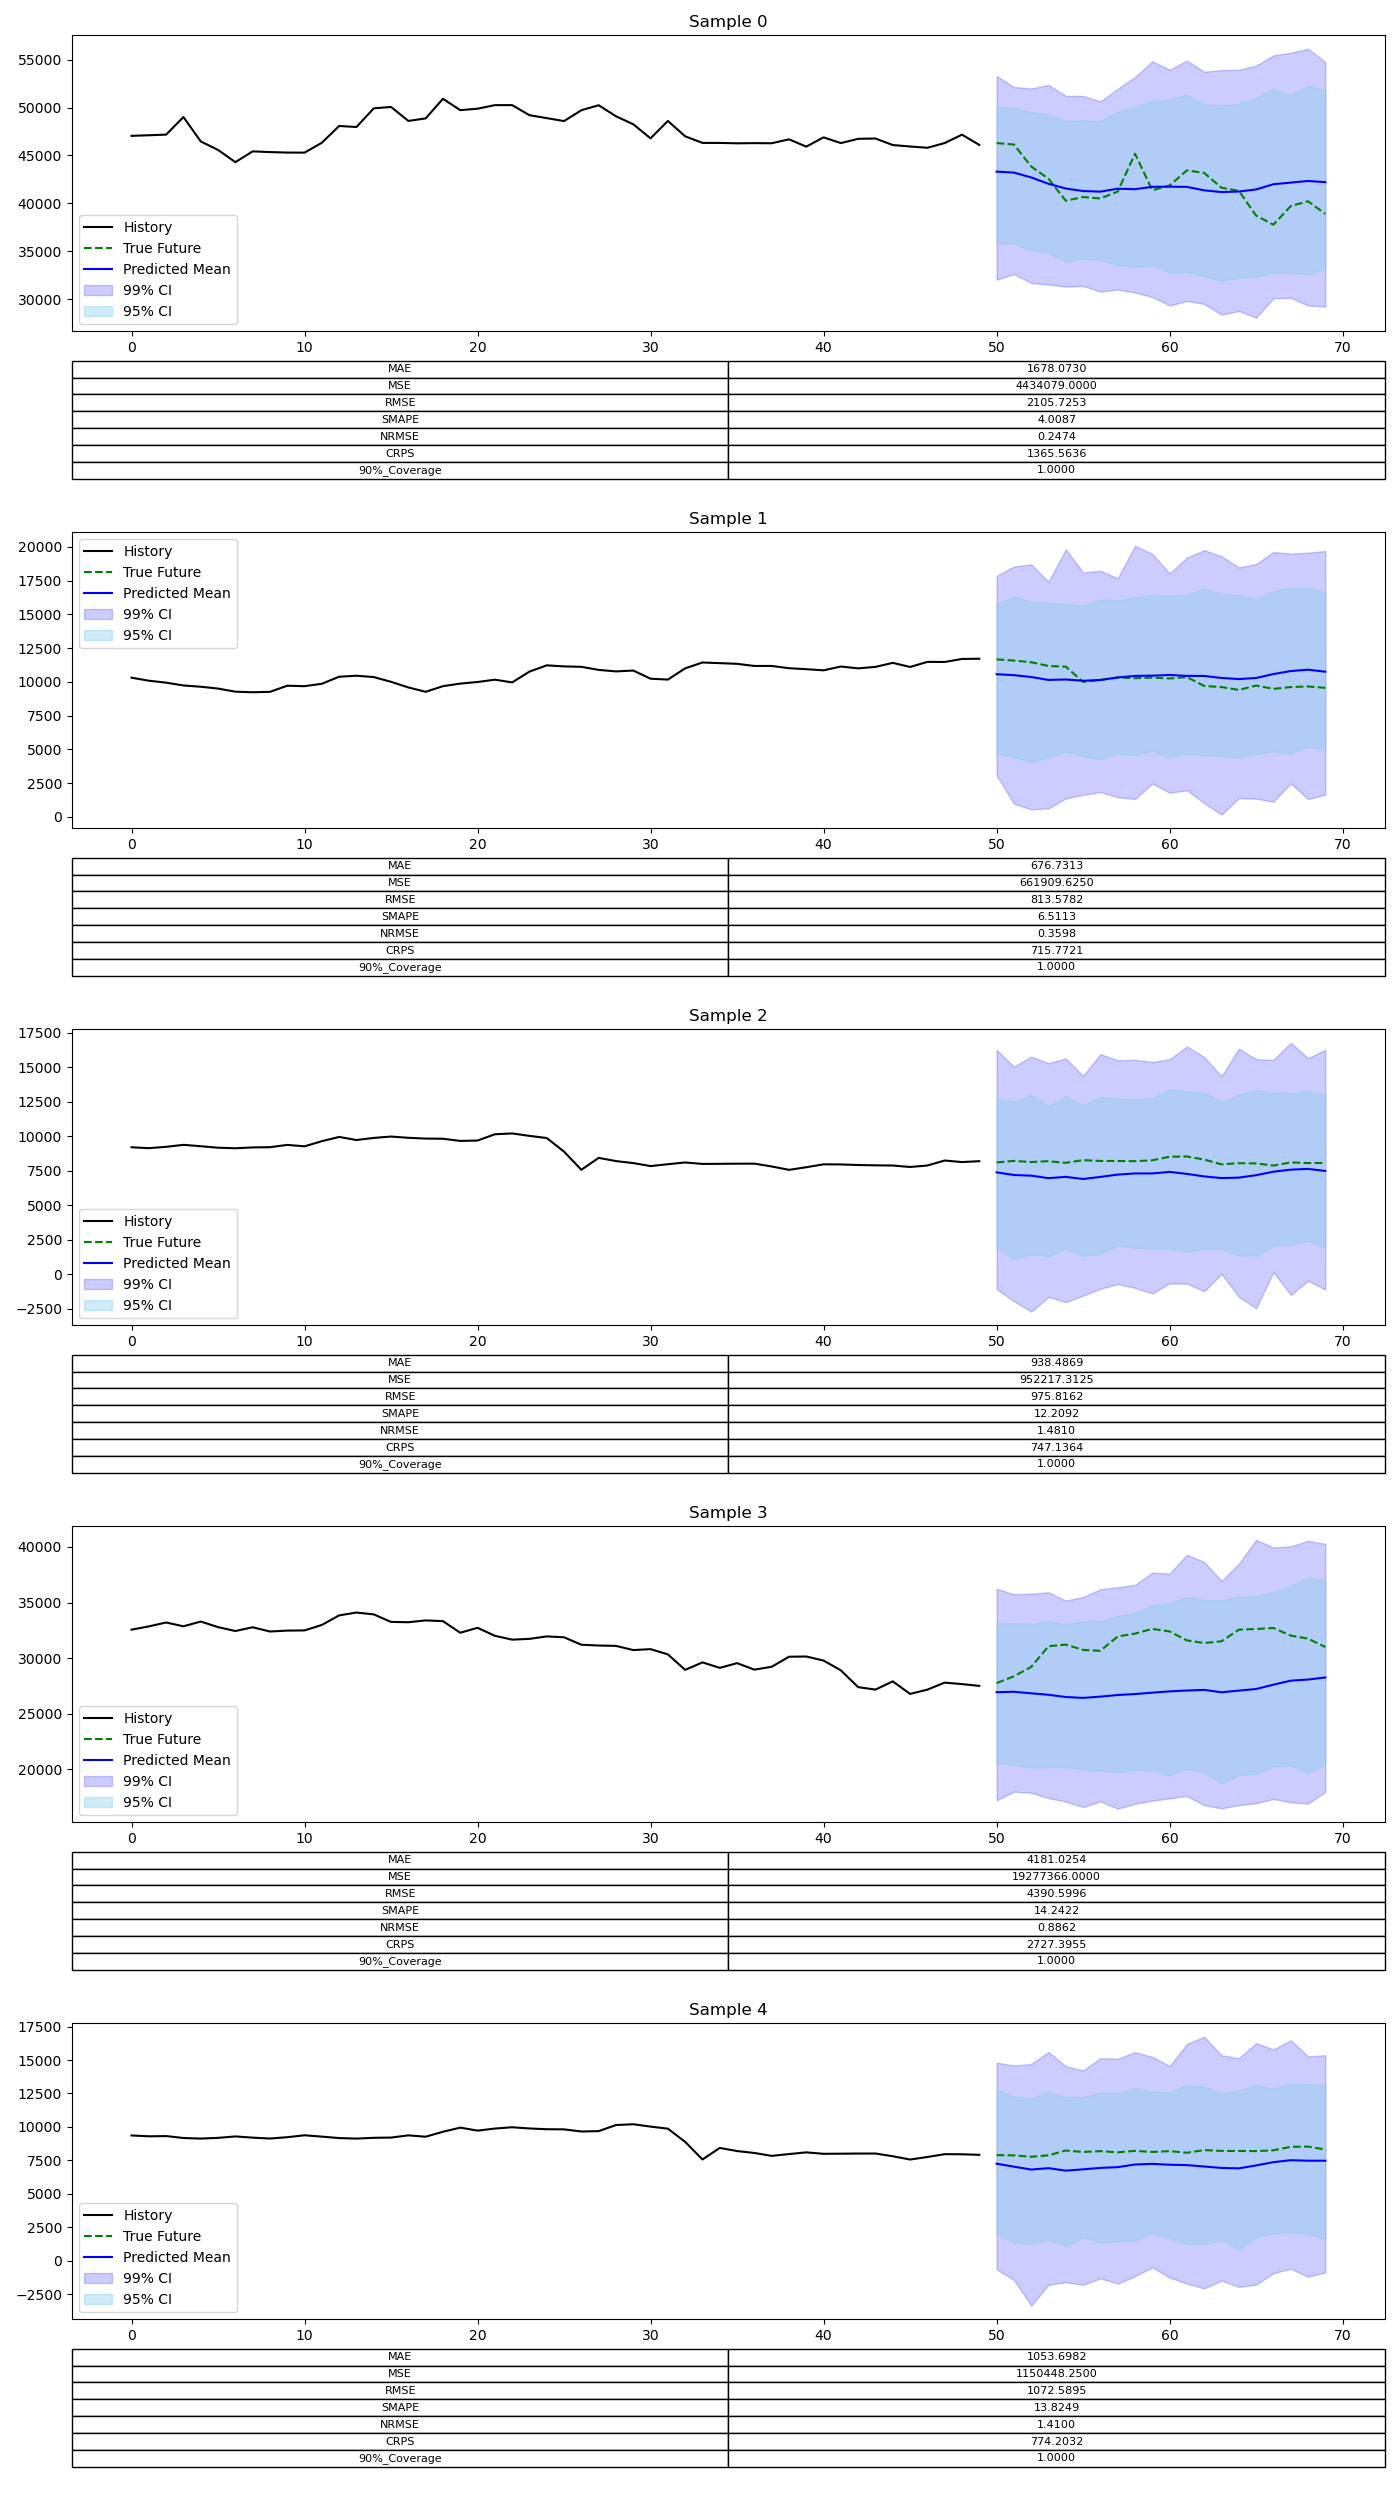

Data behind this chart, as committed beside it:
MAE, MSE, RMSE, SMAPE, NRMSE, CRPS, 90%_Coverage, Sample
1678, 4434079, 2106, 4.009, 0.2474, 1366, 1.0, 0
676.7, 661910, 813.6, 6.511, 0.3598, 715.8, 1.0, 1
938.5, 952217, 975.8, 12.21, 1.481, 747.1, 1.0, 2
4181, 19277366, 4391, 14.24, 0.8862, 2727, 1.0, 3
1054, 1150448, 1073, 13.82, 1.41, 774.2, 1.0, 4
